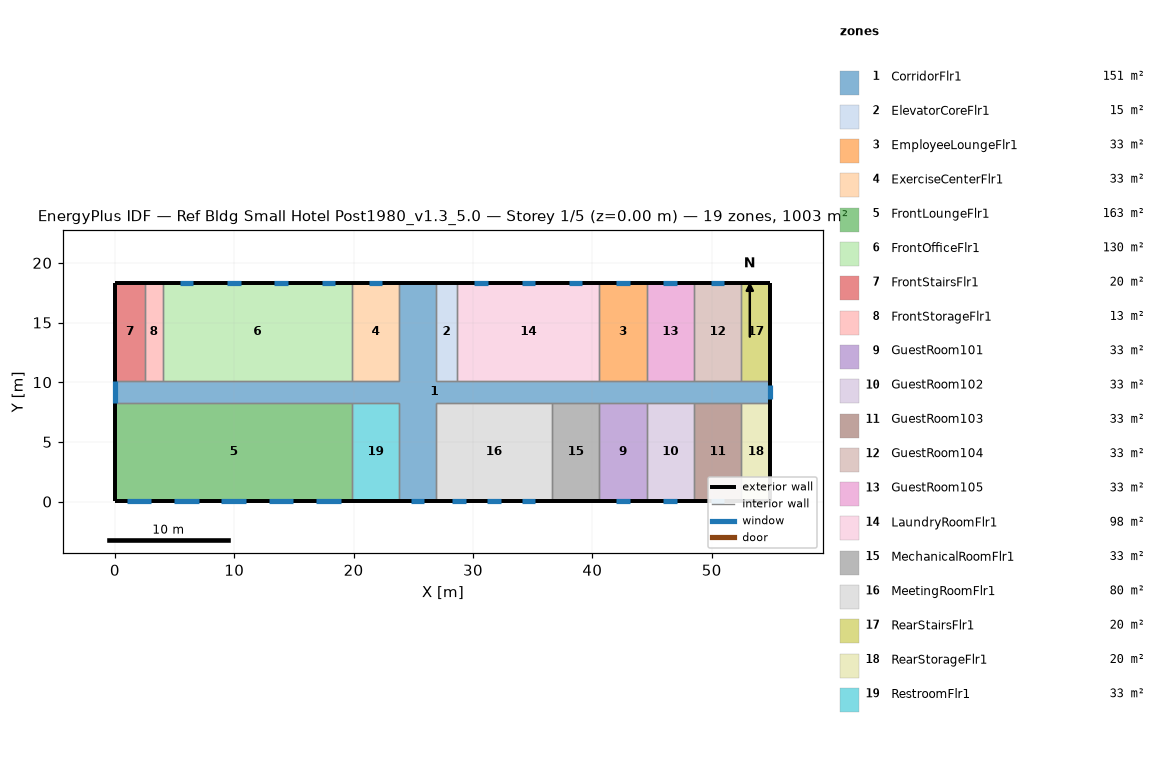
=== STOREY PLAN SPEC (per zone: floor XY polygon, exterior-wall plan segments, windows/doors) ===
zone 1: CorridorFlr1  (150.5 m²)
  floor: (54.91, 8.28) (26.87, 8.28) (26.87, 0.05) (23.82, 0.05) (23.82, 8.28) (0.05, 8.28) (0.05, 10.11) (23.82, 10.11) (23.82, 18.34) (26.87, 18.34) (26.87, 10.11) (54.91, 10.11)
  exterior wall: (26.87, 18.34) – (23.82, 18.34)  [3.0 m]
  exterior wall: (0.05, 10.11) – (0.05, 8.28)  [1.8 m]
    window: (0.05, 10.11) – (0.05, 8.28)  [4.4 m²]
  exterior wall: (23.82, 0.05) – (26.87, 0.05)  [3.0 m]
    window: (24.78, 0.05) – (25.92, 0.05)  [2.7 m²]
  exterior wall: (54.91, 8.28) – (54.91, 10.11)  [1.8 m]
    window: (54.91, 8.62) – (54.91, 9.76)  [2.7 m²]
  interior walls: 22
zone 2: ElevatorCoreFlr1  (15.1 m²)
  floor: (28.70, 10.11) (26.87, 10.11) (26.87, 18.34) (28.70, 18.34)
  exterior wall: (28.70, 18.34) – (26.87, 18.34)  [1.8 m]
  interior walls: 3
zone 3: EmployeeLoungeFlr1  (32.6 m²)
  floor: (44.55, 10.11) (40.59, 10.11) (40.59, 18.34) (44.55, 18.34)
  exterior wall: (44.55, 18.34) – (40.59, 18.34)  [4.0 m]
    window: (43.14, 18.34) – (42.00, 18.34)  [1.6 m²]
  interior walls: 3
zone 4: ExerciseCenterFlr1  (32.6 m²)
  floor: (23.82, 10.11) (19.86, 10.11) (19.86, 18.34) (23.82, 18.34)
  exterior wall: (23.82, 18.34) – (19.86, 18.34)  [4.0 m]
    window: (22.41, 18.34) – (21.27, 18.34)  [1.6 m²]
  interior walls: 3
zone 5: FrontLoungeFlr1  (163.1 m²)
  floor: (19.86, 0.05) (0.05, 0.05) (0.05, 8.28) (19.86, 8.28)
  exterior wall: (0.05, 8.28) – (0.05, 0.05)  [8.2 m]
  exterior wall: (0.05, 0.05) – (19.86, 0.05)  [19.8 m]
    window: (1.00, 0.05) – (3.06, 0.05)  [3.0 m²]
    window: (4.96, 0.05) – (7.02, 0.05)  [3.0 m²]
    window: (8.93, 0.05) – (10.98, 0.05)  [3.0 m²]
    window: (12.89, 0.05) – (14.94, 0.05)  [3.0 m²]
    window: (16.85, 0.05) – (18.91, 0.05)  [3.0 m²]
  interior walls: 2
zone 6: FrontOfficeFlr1  (130.4 m²)
  floor: (19.86, 10.11) (4.01, 10.11) (4.01, 18.34) (19.86, 18.34)
  exterior wall: (19.86, 18.34) – (4.01, 18.34)  [15.8 m]
    window: (18.45, 18.34) – (17.31, 18.34)  [1.6 m²]
    window: (14.49, 18.34) – (13.35, 18.34)  [1.6 m²]
    window: (10.52, 18.34) – (9.38, 18.34)  [1.6 m²]
    window: (6.56, 18.34) – (5.42, 18.34)  [1.6 m²]
  interior walls: 3
zone 7: FrontStairsFlr1  (20.1 m²)
  floor: (2.49, 10.11) (0.05, 10.11) (0.05, 18.34) (2.49, 18.34)
  exterior wall: (2.49, 18.34) – (0.05, 18.34)  [2.4 m]
  exterior wall: (0.05, 18.34) – (0.05, 10.11)  [8.2 m]
  interior walls: 2
zone 8: FrontStorageFlr1  (12.5 m²)
  floor: (4.01, 10.11) (2.49, 10.11) (2.49, 18.34) (4.01, 18.34)
  exterior wall: (4.01, 18.34) – (2.49, 18.34)  [1.5 m]
  interior walls: 3
zone 9: GuestRoom101  (32.6 m²)
  floor: (44.55, 0.05) (40.59, 0.05) (40.59, 8.28) (44.55, 8.28)
  exterior wall: (40.59, 0.05) – (44.55, 0.05)  [4.0 m]
    window: (42.00, 0.05) – (43.14, 0.05)  [1.6 m²]
  interior walls: 3
zone 10: GuestRoom102  (32.6 m²)
  floor: (48.51, 0.05) (44.55, 0.05) (44.55, 8.28) (48.51, 8.28)
  exterior wall: (44.55, 0.05) – (48.51, 0.05)  [4.0 m]
    window: (45.96, 0.05) – (47.10, 0.05)  [1.6 m²]
  interior walls: 3
zone 11: GuestRoom103  (32.6 m²)
  floor: (52.47, 0.05) (48.51, 0.05) (48.51, 8.28) (52.47, 8.28)
  exterior wall: (48.51, 0.05) – (52.47, 0.05)  [4.0 m]
    window: (49.92, 0.05) – (51.06, 0.05)  [1.6 m²]
  interior walls: 3
zone 12: GuestRoom104  (32.6 m²)
  floor: (52.47, 10.11) (48.51, 10.11) (48.51, 18.34) (52.47, 18.34)
  exterior wall: (52.47, 18.34) – (48.51, 18.34)  [4.0 m]
    window: (51.06, 18.34) – (49.92, 18.34)  [1.6 m²]
  interior walls: 3
zone 13: GuestRoom105  (32.6 m²)
  floor: (48.51, 10.11) (44.55, 10.11) (44.55, 18.34) (48.51, 18.34)
  exterior wall: (48.51, 18.34) – (44.55, 18.34)  [4.0 m]
    window: (47.10, 18.34) – (45.96, 18.34)  [1.6 m²]
  interior walls: 3
zone 14: LaundryRoomFlr1  (97.8 m²)
  floor: (40.59, 10.11) (28.70, 10.11) (28.70, 18.34) (40.59, 18.34)
  exterior wall: (40.59, 18.34) – (28.70, 18.34)  [11.9 m]
    window: (39.17, 18.34) – (38.04, 18.34)  [1.6 m²]
    window: (35.21, 18.34) – (34.07, 18.34)  [1.6 m²]
    window: (31.25, 18.34) – (30.11, 18.34)  [1.6 m²]
  interior walls: 3
zone 15: MechanicalRoomFlr1  (32.6 m²)
  floor: (40.59, 0.05) (36.62, 0.05) (36.62, 8.28) (40.59, 8.28)
  exterior wall: (36.62, 0.05) – (40.59, 0.05)  [4.0 m]
  interior walls: 3
zone 16: MeetingRoomFlr1  (80.3 m²)
  floor: (36.62, 0.05) (26.87, 0.05) (26.87, 8.28) (36.62, 8.28)
  exterior wall: (26.87, 0.05) – (36.62, 0.05)  [9.8 m]
    window: (28.28, 0.05) – (29.42, 0.05)  [1.6 m²]
    window: (34.07, 0.05) – (35.21, 0.05)  [1.6 m²]
    window: (31.18, 0.05) – (32.32, 0.05)  [1.6 m²]
  interior walls: 3
zone 17: RearStairsFlr1  (20.1 m²)
  floor: (54.91, 10.11) (52.47, 10.11) (52.47, 18.34) (54.91, 18.34)
  exterior wall: (54.91, 10.11) – (54.91, 18.34)  [8.2 m]
  exterior wall: (54.91, 18.34) – (52.47, 18.34)  [2.4 m]
  interior walls: 2
zone 18: RearStorageFlr1  (20.1 m²)
  floor: (54.91, 0.05) (52.47, 0.05) (52.47, 8.28) (54.91, 8.28)
  exterior wall: (54.91, 0.05) – (54.91, 8.28)  [8.2 m]
  exterior wall: (52.47, 0.05) – (54.91, 0.05)  [2.4 m]
  interior walls: 2
zone 19: RestroomFlr1  (32.6 m²)
  floor: (23.82, 0.05) (19.86, 0.05) (19.86, 8.28) (23.82, 8.28)
  exterior wall: (19.86, 0.05) – (23.82, 0.05)  [4.0 m]
  interior walls: 3

=== DERIVED (storey summary) ===
Building: Ref Bldg Small Hotel Post1980_v1.3_5.0
Storey: 1 of 5  (floor level z = 0.00 m)
Storey gross floor area: 1003.4 m²
Zones on this storey: 19
  - CorridorFlr1: floor 150.5 m²; exterior wall 9.8 m (32.7 m²); 3 window(s) 9.8 m²; WWR 30.0%
  - ElevatorCoreFlr1: floor 15.1 m²; exterior wall 1.8 m (6.1 m²); WWR 0.0%
  - EmployeeLoungeFlr1: floor 32.6 m²; exterior wall 4.0 m (13.3 m²); 1 window(s) 1.6 m²; WWR 12.4%
  - ExerciseCenterFlr1: floor 32.6 m²; exterior wall 4.0 m (13.3 m²); 1 window(s) 1.6 m²; WWR 12.4%
  - FrontLoungeFlr1: floor 163.1 m²; exterior wall 28.0 m (94.0 m²); 5 window(s) 14.8 m²; WWR 15.8%
  - FrontOfficeFlr1: floor 130.4 m²; exterior wall 15.8 m (53.1 m²); 4 window(s) 6.6 m²; WWR 12.4%
  - FrontStairsFlr1: floor 20.1 m²; exterior wall 10.7 m (35.8 m²); WWR 0.0%
  - FrontStorageFlr1: floor 12.5 m²; exterior wall 1.5 m (5.1 m²); WWR 0.0%
  - GuestRoom101: floor 32.6 m²; exterior wall 4.0 m (13.3 m²); 1 window(s) 1.6 m²; WWR 12.4%
  - GuestRoom102: floor 32.6 m²; exterior wall 4.0 m (13.3 m²); 1 window(s) 1.6 m²; WWR 12.4%
  - GuestRoom103: floor 32.6 m²; exterior wall 4.0 m (13.3 m²); 1 window(s) 1.6 m²; WWR 12.4%
  - GuestRoom104: floor 32.6 m²; exterior wall 4.0 m (13.3 m²); 1 window(s) 1.6 m²; WWR 12.4%
  - GuestRoom105: floor 32.6 m²; exterior wall 4.0 m (13.3 m²); 1 window(s) 1.6 m²; WWR 12.4%
  - LaundryRoomFlr1: floor 97.8 m²; exterior wall 11.9 m (39.9 m²); 3 window(s) 4.9 m²; WWR 12.4%
  - MechanicalRoomFlr1: floor 32.6 m²; exterior wall 4.0 m (13.3 m²); WWR 0.0%
  - MeetingRoomFlr1: floor 80.3 m²; exterior wall 9.8 m (32.7 m²); 3 window(s) 4.9 m²; WWR 15.1%
  - RearStairsFlr1: floor 20.1 m²; exterior wall 10.7 m (35.8 m²); WWR 0.0%
  - RearStorageFlr1: floor 20.1 m²; exterior wall 10.7 m (35.8 m²); WWR 0.0%
  - RestroomFlr1: floor 32.6 m²; exterior wall 4.0 m (13.3 m²); WWR 0.0%
Zone adjacency (shared interzone walls):
  - CorridorFlr1 ↔ ElevatorCoreFlr1
  - CorridorFlr1 ↔ EmployeeLoungeFlr1
  - CorridorFlr1 ↔ ExerciseCenterFlr1
  - CorridorFlr1 ↔ FrontLoungeFlr1
  - CorridorFlr1 ↔ FrontOfficeFlr1
  - CorridorFlr1 ↔ FrontStairsFlr1
  - CorridorFlr1 ↔ FrontStorageFlr1
  - CorridorFlr1 ↔ GuestRoom101
  - CorridorFlr1 ↔ GuestRoom102
  - CorridorFlr1 ↔ GuestRoom103
  - CorridorFlr1 ↔ GuestRoom104
  - CorridorFlr1 ↔ GuestRoom105
  - CorridorFlr1 ↔ LaundryRoomFlr1
  - CorridorFlr1 ↔ MechanicalRoomFlr1
  - CorridorFlr1 ↔ MeetingRoomFlr1
  - CorridorFlr1 ↔ RearStairsFlr1
  - CorridorFlr1 ↔ RearStorageFlr1
  - CorridorFlr1 ↔ RestroomFlr1
  - ElevatorCoreFlr1 ↔ LaundryRoomFlr1
  - EmployeeLoungeFlr1 ↔ GuestRoom105
  - EmployeeLoungeFlr1 ↔ LaundryRoomFlr1
  - ExerciseCenterFlr1 ↔ FrontOfficeFlr1
  - FrontLoungeFlr1 ↔ RestroomFlr1
  - FrontOfficeFlr1 ↔ FrontStorageFlr1
  - FrontStairsFlr1 ↔ FrontStorageFlr1
  - GuestRoom101 ↔ GuestRoom102
  - GuestRoom101 ↔ MechanicalRoomFlr1
  - GuestRoom102 ↔ GuestRoom103
  - GuestRoom103 ↔ RearStorageFlr1
  - GuestRoom104 ↔ GuestRoom105
  - GuestRoom104 ↔ RearStairsFlr1
  - MechanicalRoomFlr1 ↔ MeetingRoomFlr1